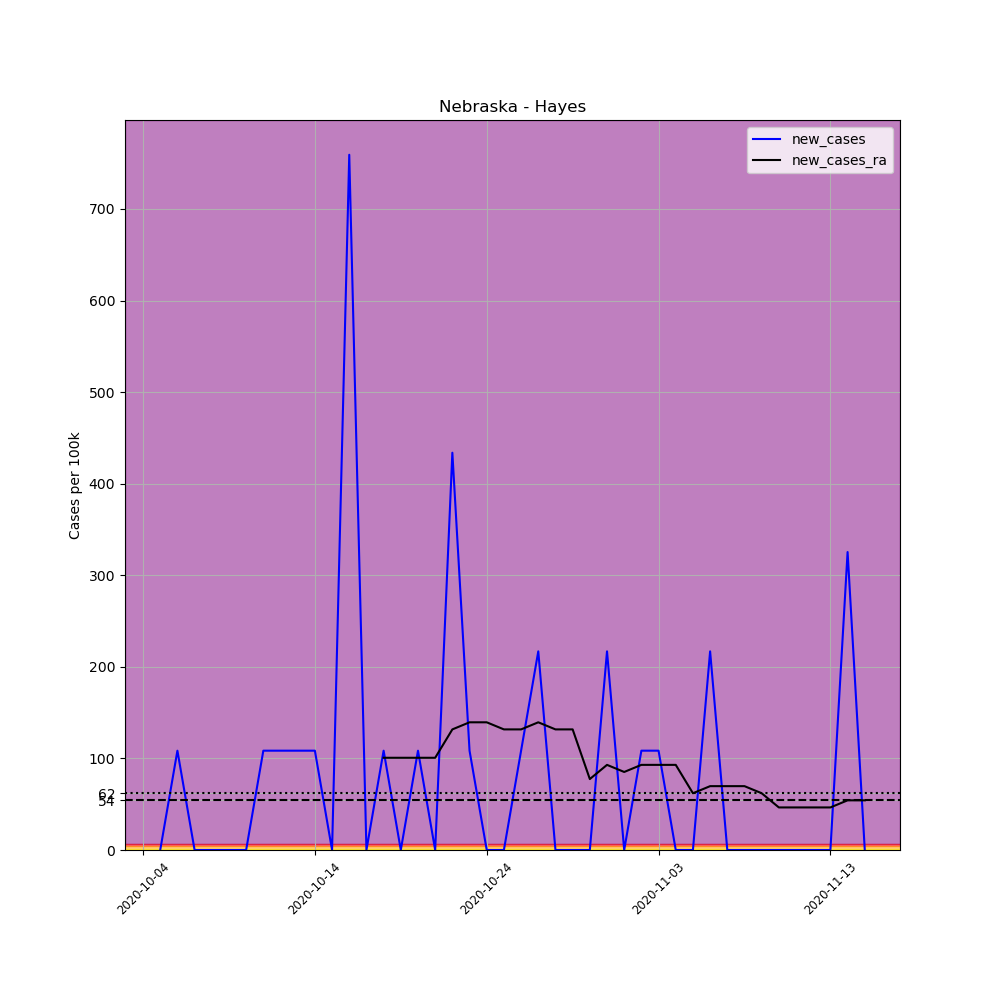

Values plotted in this chart, from the file beside it:
, date, county, state, fips, cases, deaths, COUNTY, STNAME, CTYNAME, POPESTIMATE2019, per_100k, new_cases, new_cases_ra
711974, 2020-10-04, Hayes, Nebraska, 31085, 1, 0, 85, Nebraska, Hayes, 922, 108.5, , 
711975, 2020-10-05, Hayes, Nebraska, 31085, 1, 0, 85, Nebraska, Hayes, 922, 108.5, 0.0, 
711976, 2020-10-06, Hayes, Nebraska, 31085, 2, 0, 85, Nebraska, Hayes, 922, 216.9, 108.5, 
711977, 2020-10-07, Hayes, Nebraska, 31085, 2, 0, 85, Nebraska, Hayes, 922, 216.9, 0.0, 
711978, 2020-10-08, Hayes, Nebraska, 31085, 2, 0, 85, Nebraska, Hayes, 922, 216.9, 0.0, 
711979, 2020-10-09, Hayes, Nebraska, 31085, 2, 0, 85, Nebraska, Hayes, 922, 216.9, 0.0, 
711980, 2020-10-10, Hayes, Nebraska, 31085, 2, 0, 85, Nebraska, Hayes, 922, 216.9, 0.0, 
711981, 2020-10-11, Hayes, Nebraska, 31085, 3, 0, 85, Nebraska, Hayes, 922, 325.4, 108.5, 
711982, 2020-10-12, Hayes, Nebraska, 31085, 4, 0, 85, Nebraska, Hayes, 922, 433.8, 108.5, 
711983, 2020-10-13, Hayes, Nebraska, 31085, 5, 0, 85, Nebraska, Hayes, 922, 542.3, 108.5, 
711984, 2020-10-14, Hayes, Nebraska, 31085, 6, 0, 85, Nebraska, Hayes, 922, 650.8, 108.5, 
711985, 2020-10-15, Hayes, Nebraska, 31085, 6, 0, 85, Nebraska, Hayes, 922, 650.8, 0.0, 
711986, 2020-10-16, Hayes, Nebraska, 31085, 13, 0, 85, Nebraska, Hayes, 922, 1410, 759.2, 
711987, 2020-10-17, Hayes, Nebraska, 31085, 13, 0, 85, Nebraska, Hayes, 922, 1410, 0.0, 
711988, 2020-10-18, Hayes, Nebraska, 31085, 14, 0, 85, Nebraska, Hayes, 922, 1518, 108.5, 100.7
711989, 2020-10-19, Hayes, Nebraska, 31085, 14, 0, 85, Nebraska, Hayes, 922, 1518, 0.0, 100.7
711990, 2020-10-20, Hayes, Nebraska, 31085, 15, 0, 85, Nebraska, Hayes, 922, 1627, 108.5, 100.7
711991, 2020-10-21, Hayes, Nebraska, 31085, 15, 0, 85, Nebraska, Hayes, 922, 1627, 0.0, 100.7
711992, 2020-10-22, Hayes, Nebraska, 31085, 19, 0, 85, Nebraska, Hayes, 922, 2061, 433.8, 131.7
711993, 2020-10-23, Hayes, Nebraska, 31085, 20, 0, 85, Nebraska, Hayes, 922, 2169, 108.5, 139.4
711994, 2020-10-24, Hayes, Nebraska, 31085, 20, 0, 85, Nebraska, Hayes, 922, 2169, 0.0, 139.4
711995, 2020-10-25, Hayes, Nebraska, 31085, 20, 0, 85, Nebraska, Hayes, 922, 2169, 0.0, 131.7
711996, 2020-10-26, Hayes, Nebraska, 31085, 21, 0, 85, Nebraska, Hayes, 922, 2278, 108.5, 131.7
711997, 2020-10-27, Hayes, Nebraska, 31085, 23, 0, 85, Nebraska, Hayes, 922, 2495, 216.9, 139.4
711998, 2020-10-28, Hayes, Nebraska, 31085, 23, 0, 85, Nebraska, Hayes, 922, 2495, 0.0, 131.7
711999, 2020-10-29, Hayes, Nebraska, 31085, 23, 0, 85, Nebraska, Hayes, 922, 2495, 0.0, 131.7
712000, 2020-10-30, Hayes, Nebraska, 31085, 23, 0, 85, Nebraska, Hayes, 922, 2495, 0.0, 77.47
712001, 2020-10-31, Hayes, Nebraska, 31085, 25, 0, 85, Nebraska, Hayes, 922, 2711, 216.9, 92.97
712002, 2020-11-01, Hayes, Nebraska, 31085, 25, 0, 85, Nebraska, Hayes, 922, 2711, 0.0, 85.22
712003, 2020-11-02, Hayes, Nebraska, 31085, 26, 0, 85, Nebraska, Hayes, 922, 2820, 108.5, 92.97
712004, 2020-11-03, Hayes, Nebraska, 31085, 27, 0, 85, Nebraska, Hayes, 922, 2928, 108.5, 92.97
712005, 2020-11-04, Hayes, Nebraska, 31085, 27, 0, 85, Nebraska, Hayes, 922, 2928, 0.0, 92.97
712006, 2020-11-05, Hayes, Nebraska, 31085, 27, 0, 85, Nebraska, Hayes, 922, 2928, 0.0, 61.98
712007, 2020-11-06, Hayes, Nebraska, 31085, 29, 0, 85, Nebraska, Hayes, 922, 3145, 216.9, 69.72
712008, 2020-11-07, Hayes, Nebraska, 31085, 29, 0, 85, Nebraska, Hayes, 922, 3145, 0.0, 69.72
712009, 2020-11-08, Hayes, Nebraska, 31085, 29, 0, 85, Nebraska, Hayes, 922, 3145, 0.0, 69.72
712010, 2020-11-09, Hayes, Nebraska, 31085, 29, 0, 85, Nebraska, Hayes, 922, 3145, 0.0, 61.98
712011, 2020-11-10, Hayes, Nebraska, 31085, 29, 0, 85, Nebraska, Hayes, 922, 3145, 0.0, 46.48
712012, 2020-11-11, Hayes, Nebraska, 31085, 29, 0, 85, Nebraska, Hayes, 922, 3145, 0.0, 46.48
712013, 2020-11-12, Hayes, Nebraska, 31085, 29, 0, 85, Nebraska, Hayes, 922, 3145, 0.0, 46.48
712014, 2020-11-13, Hayes, Nebraska, 31085, 29, 0, 85, Nebraska, Hayes, 922, 3145, 0.0, 46.48
712015, 2020-11-14, Hayes, Nebraska, 31085, 32, 0, 85, Nebraska, Hayes, 922, 3471, 325.4, 54.23
712016, 2020-11-15, Hayes, Nebraska, 31085, 32, 0, 85, Nebraska, Hayes, 922, 3471, 0.0, 54.23
